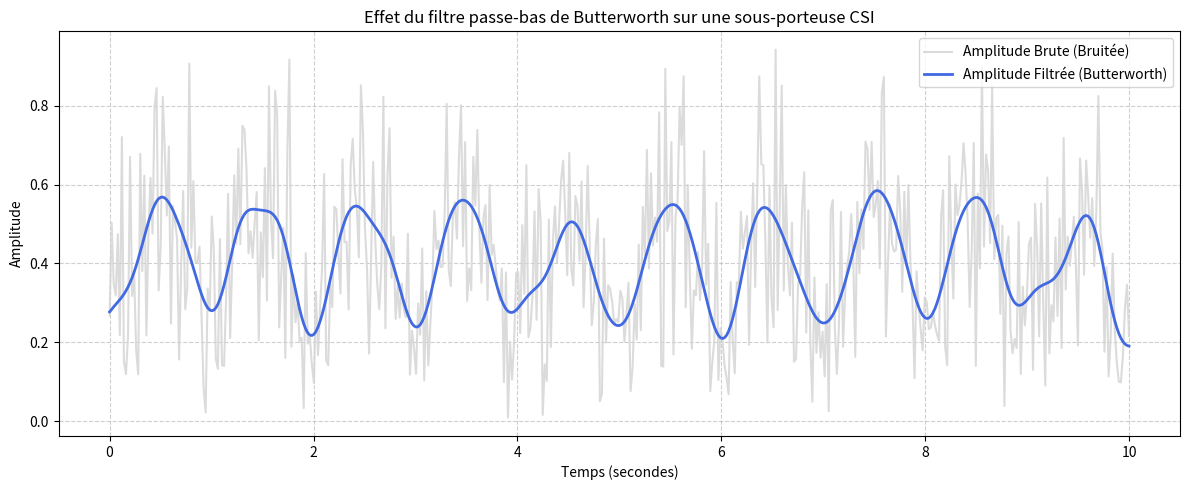

This chart was generated by the following Python code:
import numpy as np
import matplotlib.pyplot as plt
from scipy.signal import butter, filtfilt

def butter_lowpass_filter(data, cutoff_freq, fs, order=4):
    """
    Applique un filtre passe-bas de Butterworth.
    data : tableau numpy (temps x sous-porteuses)
    cutoff_freq : fréquence de coupure en Hz (ex: 2.0 Hz pour la respiration/mouvement lent)
    fs : fréquence d'échantillonnage (nombre de paquets reçus par seconde, ex: 50 Hz)
    order : ordre du filtre (plus il est élevé, plus la pente de coupure est raide)
    """
    nyquist = 0.5 * fs
    normal_cutoff = cutoff_freq / nyquist
    b, a = butter(order, normal_cutoff, btype='low', analog=False)

    # axis=0 applique le filtre le long du temps pour chaque sous-porteuse
    filtered_data = filtfilt(b, a, data, axis=0)
    return filtered_data

# --- 1. Simulation d'une matrice CSI bruitée ---
num_packets = 500
num_subcarriers = 64
fs = 50.0      # Fréquence d'acquisition : 50 paquets par seconde
t = np.linspace(0, 10, num_packets)

np.random.seed(42)
# Bruit haute fréquence + mouvement lent (0.5 Hz)
base_noise = (np.random.randn(num_packets, num_subcarriers) + 1j * np.random.randn(num_packets, num_subcarriers)) * 0.2
human_movement = np.sin(2 * np.pi * 0.5 * t)[:, np.newaxis] * 0.5
H_csi = base_noise + human_movement
amplitude_raw = np.abs(H_csi)

# --- 2. Filtrage Butterworth (Coupure à 2 Hz) ---
cutoff_frequency = 2.0  # On garde les mouvements sous 2 Hz, on supprime le reste
amplitude_smooth = butter_lowpass_filter(amplitude_raw, cutoff_frequency, fs, order=4)

# --- 3. Comparaison visuelle sur une sous-porteuse ---
plt.figure(figsize=(12, 5))
plt.plot(t, amplitude_raw[:, 10], label='Amplitude Brute (Bruitée)', color='lightgray', alpha=0.8)
plt.plot(t, amplitude_smooth[:, 10], label='Amplitude Filtrée (Butterworth)', color='royalblue', linewidth=2)
plt.title("Effet du filtre passe-bas de Butterworth sur une sous-porteuse CSI", fontsize=12)
plt.xlabel("Temps (secondes)")
plt.ylabel("Amplitude")
plt.legend()
plt.grid(True, linestyle='--', alpha=0.6)
plt.tight_layout()
plt.show()
